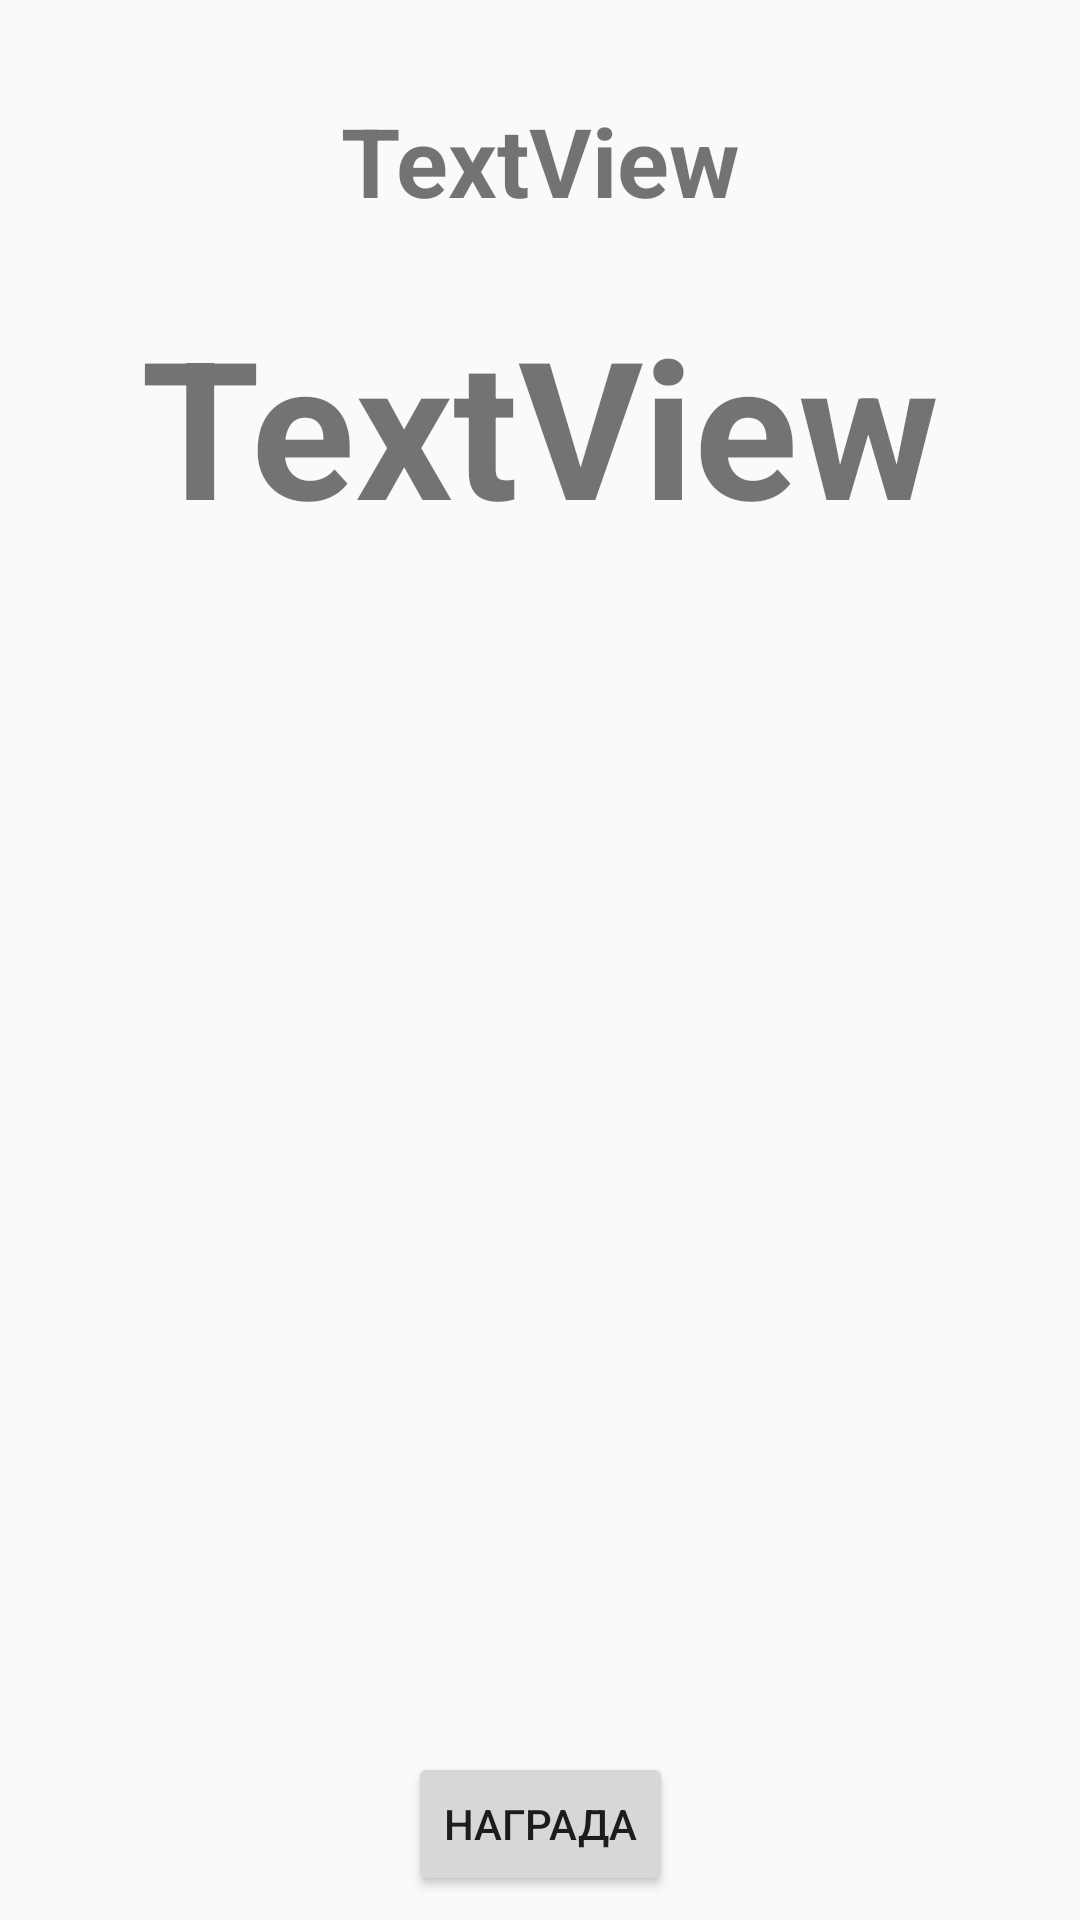

Layout XML and referenced resources for this Android screen:
<!-- AndroidManifest.xml: application theme AppTheme -->
<!-- res/layout/dialog_quiz_won.xml -->
<?xml version="1.0" encoding="utf-8"?>
<androidx.constraintlayout.widget.ConstraintLayout
    xmlns:android="http://schemas.android.com/apk/res/android"
    xmlns:app="http://schemas.android.com/apk/res-auto"
    xmlns:tools="http://schemas.android.com/tools"
    android:layout_width="match_parent"
    android:layout_height="match_parent">

    <TextView
        android:id="@+id/d_quiz_w_title"
        android:layout_width="wrap_content"
        android:layout_height="wrap_content"
        android:layout_marginStart="8dp"
        android:layout_marginTop="32dp"
        android:layout_marginEnd="8dp"
        android:text="TextView"
        android:textSize="32sp"
        android:textStyle="bold"
        app:layout_constraintEnd_toEndOf="parent"
        app:layout_constraintStart_toStartOf="parent"
        app:layout_constraintTop_toTopOf="parent" />

    <TextView
        android:id="@+id/d_quiz_w_result"
        android:layout_width="wrap_content"
        android:layout_height="wrap_content"
        android:layout_marginStart="8dp"
        android:layout_marginTop="24dp"
        android:layout_marginEnd="8dp"
        android:text="TextView"
        android:textSize="64sp"
        android:textStyle="bold"
        app:layout_constraintEnd_toEndOf="parent"
        app:layout_constraintStart_toStartOf="parent"
        app:layout_constraintTop_toBottomOf="@+id/d_quiz_w_title" />

    <Button
        android:id="@+id/d_quiz_w_btn_reward"
        android:layout_width="wrap_content"
        android:layout_height="wrap_content"
        android:layout_marginBottom="8dp"
        android:text="@string/d_quiz_w_"
        app:layout_constraintBottom_toBottomOf="parent"
        app:layout_constraintEnd_toEndOf="parent"
        app:layout_constraintStart_toStartOf="parent" />
</androidx.constraintlayout.widget.ConstraintLayout>
<!-- resources referenced by this layout -->
<resources>
  <string name="d_quiz_w_">Награда</string>
  <style name="AppTheme" parent="Theme.AppCompat.Light.NoActionBar">
          
          <item name="colorPrimary">@color/colorPrimary</item>
          <item name="colorPrimaryDark">@color/colorPrimaryDark</item>
          <item name="colorAccent">@color/colorAccent</item>
      </style>
  <!-- not gathered from this repository: default colours our renderer supplied (Android Studio template values) -->
  <color name="colorPrimary">#FF6200EE</color>
  <color name="colorPrimaryDark">#FF3700B3</color>
  <color name="colorAccent">#FF03DAC5</color>
</resources>
